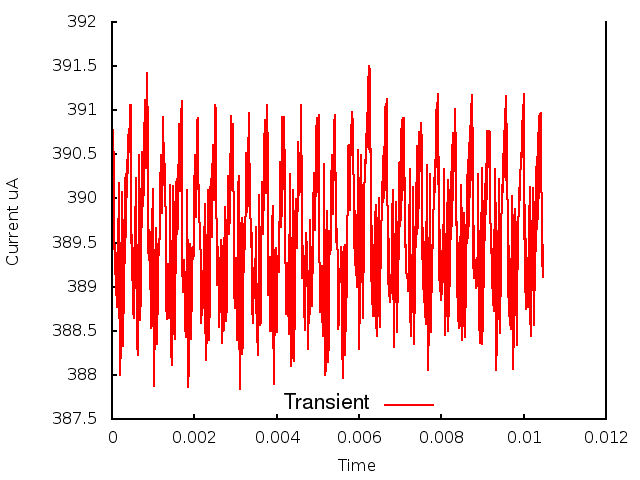

Values plotted in this chart, from the file beside it:
0.000000, 0.000000, 3.903296
1, 0.000010, 3.908
2, 0.000020, 3.906
3, 0.000030, 3.908
4, 0.000040, 3.903
5, 0.000050, 3.896
6, 0.000060, 3.897
7, 0.000070, 3.891
8, 0.000080, 3.895
9, 0.000090, 3.889
10, 0.000100, 3.894
11, 0.000110, 3.888
12, 0.000120, 3.892
13, 0.000130, 3.888
14, 0.000140, 3.894
15, 0.000150, 3.894
16, 0.000160, 3.902
17, 0.000170, 3.898
18, 0.000180, 3.893
19, 0.000190, 3.88
20, 0.000200, 3.888
21, 0.000210, 3.882
22, 0.000220, 3.893
23, 0.000230, 3.889
24, 0.000240, 3.901
25, 0.000250, 3.895
26, 0.000260, 3.889
27, 0.000270, 3.883
28, 0.000280, 3.892
29, 0.000290, 3.887
30, 0.000300, 3.898
31, 0.000310, 3.893
32, 0.000320, 3.902
33, 0.000330, 3.896
34, 0.000340, 3.903
35, 0.000350, 3.898
36, 0.000360, 3.904
37, 0.000370, 3.9
38, 0.000380, 3.905
39, 0.000390, 3.904
40, 0.000400, 3.907
41, 0.000410, 3.908
42, 0.000420, 3.905
43, 0.000430, 3.911
44, 0.000440, 3.905
45, 0.000450, 3.911
46, 0.000460, 3.896
47, 0.000470, 3.899
48, 0.000480, 3.891
49, 0.000490, 3.896
50, 0.000500, 3.888
51, 0.000510, 3.894
52, 0.000520, 3.887
53, 0.000530, 3.893
54, 0.000540, 3.886
55, 0.000550, 3.893
56, 0.000560, 3.893
57, 0.000570, 3.896
58, 0.000580, 3.902
59, 0.000590, 3.902
60, 0.000600, 3.888
... 987 more rows
